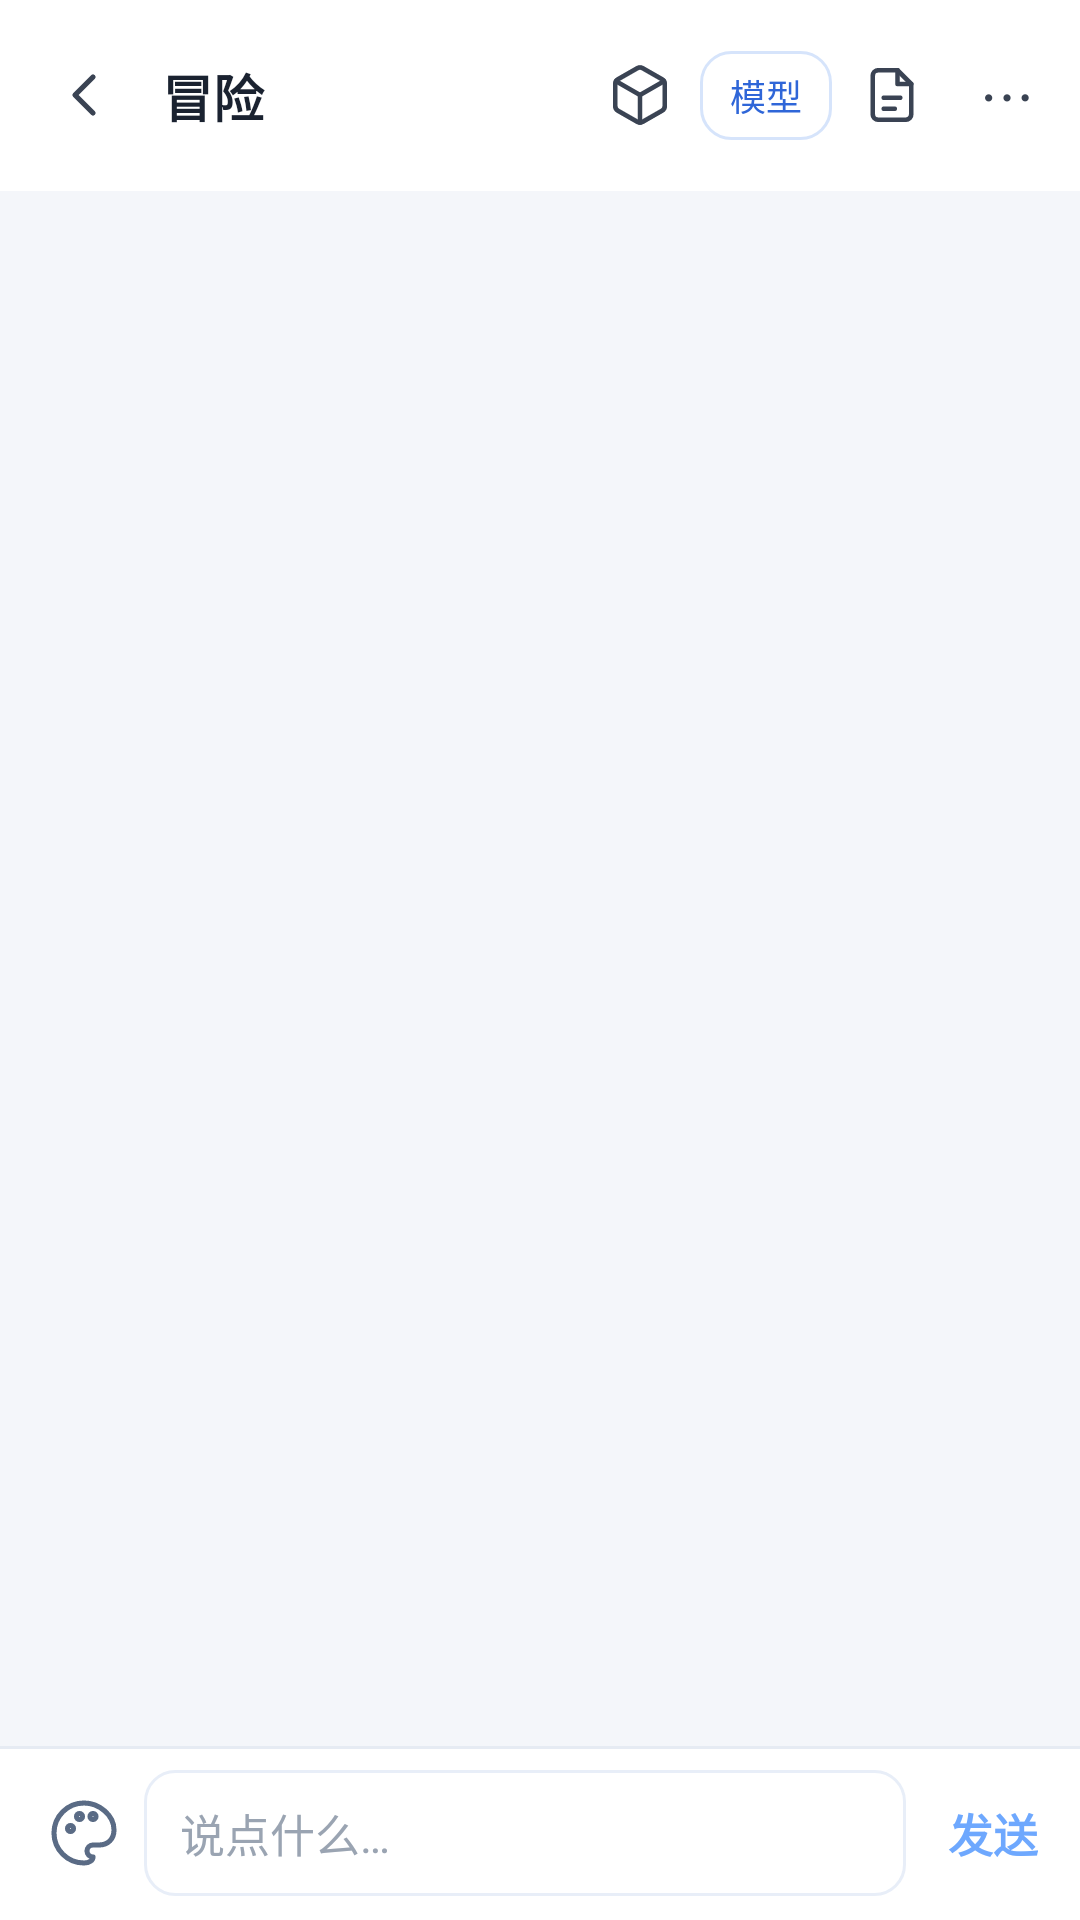

The Android layout XML behind this screen, and the referenced resources:
<!-- AndroidManifest.xml: activity theme Theme.DHP -->
<!-- res/layout/activity_native_chat.xml -->
<?xml version="1.0" encoding="utf-8"?>
<LinearLayout xmlns:android="http://schemas.android.com/apk/res/android"
    android:id="@+id/chat_root"
    android:layout_width="match_parent"
    android:layout_height="match_parent"
    android:orientation="vertical"
    android:background="@color/app_bg">

    
    <LinearLayout
        android:layout_width="match_parent"
        android:layout_height="wrap_content"
        android:orientation="horizontal"
        android:paddingStart="6dp"
        android:paddingEnd="6dp"
        android:paddingTop="8dp"
        android:paddingBottom="8dp"
        android:background="#FFFFFFFF"
        android:gravity="center_vertical">

        <ImageView
            android:id="@+id/chat_close"
            android:layout_width="44dp"
            android:layout_height="44dp"
            android:contentDescription="返回"
            android:padding="10dp"
            android:src="@drawable/ic_chevron_left"
            android:tint="#3A4353" />

        <TextView
            android:id="@+id/chat_title"
            android:layout_width="0dp"
            android:layout_height="wrap_content"
            android:layout_weight="1"
            android:paddingStart="4dp"
            android:paddingEnd="4dp"
            android:ellipsize="end"
            android:maxLines="1"
            android:text="冒险"
            android:textColor="#1A2230"
            android:textSize="17sp"
            android:textStyle="bold" />

        
        <ImageView
            android:id="@+id/chat_assets"
            android:layout_width="40dp"
            android:layout_height="40dp"
            android:padding="9dp"
            android:src="@drawable/ic_nav_assets"
            android:tint="#3A4353"
            android:contentDescription="本对话资产" />

        
        <TextView
            android:id="@+id/chat_model_chip"
            android:layout_width="wrap_content"
            android:layout_height="wrap_content"
            android:paddingStart="10dp"
            android:paddingEnd="10dp"
            android:paddingTop="6dp"
            android:paddingBottom="6dp"
            android:maxWidth="112dp"
            android:ellipsize="end"
            android:maxLines="1"
            android:background="@drawable/bg_btn_soft"
            android:text="模型"
            android:textColor="#2F66D8"
            android:textSize="12sp"
            android:contentDescription="切换对话模型" />

        
        <ImageView
            android:id="@+id/chat_summary"
            android:layout_width="40dp"
            android:layout_height="40dp"
            android:padding="9dp"
            android:src="@drawable/ic_summary"
            android:tint="#3A4353"
            android:contentDescription="前情提要（自动摘要）" />

        <TextView
            android:id="@+id/chat_more"
            android:layout_width="wrap_content"
            android:layout_height="wrap_content"
            android:padding="10dp"
            android:text="⋯"
            android:textColor="#3A4353"
            android:textSize="20sp"
            android:contentDescription="更多" />
    </LinearLayout>

    
    <TextView
        android:id="@+id/chat_role_hint"
        android:layout_width="match_parent"
        android:layout_height="wrap_content"
        android:background="#FFF7E8"
        android:paddingStart="14dp"
        android:paddingEnd="14dp"
        android:paddingTop="9dp"
        android:paddingBottom="9dp"
        android:text="还没选角色卡 · 点这里从卡库选 ›"
        android:textColor="#8A6A26"
        android:textSize="12sp"
        android:visibility="gone"
        android:contentDescription="选择本对话的角色卡" />

    
    <FrameLayout
        android:layout_width="match_parent"
        android:layout_height="0dp"
        android:layout_weight="1">

        <androidx.recyclerview.widget.RecyclerView
            android:id="@+id/chat_list"
            android:layout_width="match_parent"
            android:layout_height="match_parent"
            android:paddingStart="10dp"
            android:paddingEnd="10dp"
            android:paddingTop="6dp"
            android:paddingBottom="6dp"
            android:scrollbars="vertical"
            android:clipToPadding="false" />

        
        <TextView
            android:id="@+id/chat_jump_bottom"
            android:layout_width="wrap_content"
            android:layout_height="wrap_content"
            android:layout_gravity="bottom|center_horizontal"
            android:layout_marginBottom="10dp"
            android:paddingStart="14dp"
            android:paddingEnd="14dp"
            android:paddingTop="7dp"
            android:paddingBottom="7dp"
            android:background="@drawable/bg_chip_active"
            android:text="↓ 回到最新"
            android:textColor="#FFFFFFFF"
            android:textSize="12sp"
            android:visibility="gone"
            android:contentDescription="回到最新消息" />
    </FrameLayout>

    
    <LinearLayout
        android:layout_width="match_parent"
        android:layout_height="wrap_content"
        android:orientation="horizontal"
        android:padding="8dp"
        android:background="@drawable/bg_input_bar"
        android:gravity="center_vertical">

        
        <ImageView
            android:id="@+id/chat_quickimg"
            android:layout_width="40dp"
            android:layout_height="40dp"
            android:padding="8dp"
            android:contentDescription="按对话生图配置快速出图"
            android:src="@drawable/ic_palette"
            android:tint="#5A6B85" />

        <EditText
            android:id="@+id/chat_input"
            android:layout_width="0dp"
            android:layout_height="wrap_content"
            android:layout_weight="1"
            android:minHeight="42dp"
            android:background="@drawable/bg_input"
            android:paddingStart="12dp"
            android:paddingEnd="12dp"
            android:paddingTop="8dp"
            android:paddingBottom="8dp"
            android:textColor="#1A2230"
            android:textSize="15sp"
            android:hint="说点什么…"
            android:textColorHint="#9AA4B2"
            android:inputType="textMultiLine|textCapSentences"
            android:maxLines="5" />

        <TextView
            android:id="@+id/chat_send"
            android:layout_width="wrap_content"
            android:layout_height="wrap_content"
            android:paddingStart="14dp"
            android:paddingEnd="6dp"
            android:paddingTop="8dp"
            android:paddingBottom="8dp"
            android:text="发送"
            android:textColor="#6EA8FE"
            android:textSize="15sp"
            android:textStyle="bold" />

        
        <TextView
            android:id="@+id/chat_stop"
            android:layout_width="wrap_content"
            android:layout_height="wrap_content"
            android:paddingStart="14dp"
            android:paddingEnd="6dp"
            android:paddingTop="8dp"
            android:paddingBottom="8dp"
            android:text="停止"
            android:textColor="#E06C75"
            android:textSize="15sp"
            android:textStyle="bold"
            android:visibility="gone" />
    </LinearLayout>
</LinearLayout>
<!-- resources referenced by this layout -->
<resources>
  <color name="app_bg">#FFF4F6FA</color>
  <!-- drawable bg_btn_soft (drawable) -->
  <?xml version="1.0" encoding="utf-8"?>
  <shape xmlns:android="http://schemas.android.com/apk/res/android" android:shape="rectangle">
      <solid android:color="#00000000" />
      <stroke android:width="1dp" android:color="#D6E4FB" />
      <corners android:radius="10dp" />
  </shape>
  <!-- drawable bg_chip_active (drawable) -->
  <?xml version="1.0" encoding="utf-8"?>
  <shape xmlns:android="http://schemas.android.com/apk/res/android"
      android:shape="rectangle">
      <solid android:color="#FF2F66D8" />
      <corners android:radius="10dp" />
  </shape>
  <!-- drawable bg_input (drawable) -->
  <?xml version="1.0" encoding="utf-8"?>
  <shape xmlns:android="http://schemas.android.com/apk/res/android" android:shape="rectangle">
      <solid android:color="#FFFFFF" />
      <stroke android:width="1dp" android:color="#E8EEF8" />
      <corners android:radius="10dp" />
  </shape>
  <!-- drawable bg_input_bar (drawable) -->
  <?xml version="1.0" encoding="utf-8"?>
  <layer-list xmlns:android="http://schemas.android.com/apk/res/android">
      <item>
          <shape android:shape="rectangle">
              <solid android:color="#FFFFFF" />
          </shape>
      </item>
      <item android:gravity="top" android:height="1dp">
          <shape android:shape="rectangle">
              <solid android:color="#E6EBF3" />
          </shape>
      </item>
  </layer-list>
  <!-- drawable ic_chevron_left (drawable) -->
  <?xml version="1.0" encoding="utf-8"?>
  <vector xmlns:android="http://schemas.android.com/apk/res/android"
      android:width="24dp"
      android:height="24dp"
      android:viewportWidth="24"
      android:viewportHeight="24"
      android:tint="#5A6B85">
      <path
          android:pathData="m15 18-6-6 6-6"
          android:strokeColor="#5A6B85"
          android:strokeWidth="1.7"
          android:strokeLineCap="round"
          android:strokeLineJoin="round"
          android:fillColor="#00000000" />
  
  </vector>
  <style name="Theme.DHP" parent="@android:style/Theme.DeviceDefault.Light.NoActionBar">
          <item name="android:windowBackground">@drawable/splash_bg</item>
          <item name="android:statusBarColor">@color/app_bg</item>
          <item name="android:navigationBarColor">@color/app_bg</item>
          <item name="android:windowLightStatusBar">true</item>
          <item name="android:windowOptOutEdgeToEdgeEnforcement">true</item>
          <item name="android:colorBackground">@color/app_bg</item>
      </style>
  <!-- drawable splash_bg (drawable) -->
  <?xml version="1.0" encoding="utf-8"?>
  <layer-list xmlns:android="http://schemas.android.com/apk/res/android">
      
      <item android:drawable="@color/app_bg" />
      
      <item android:gravity="center">
          <bitmap
              android:src="@mipmap/ic_launcher"
              android:gravity="center"
              android:filter="true" />
      </item>
  </layer-list>
</resources>
